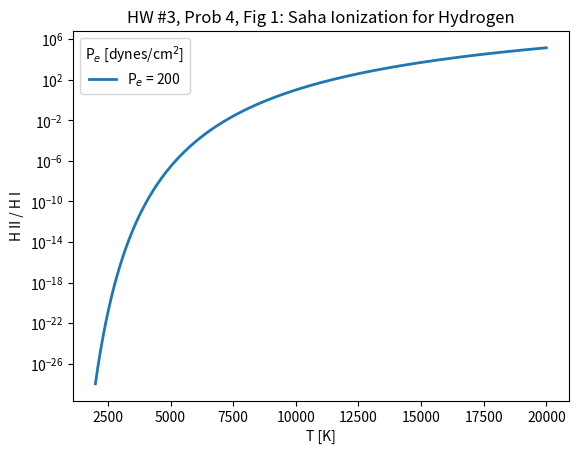

Python code for this plot: (Note: this script raises an exception after producing the figure.)
from matplotlib import pyplot as plt
import numpy as np
import scipy.constants as const

# Constants
k = 1.380658*1e-16  # Boltzmann constant [erg/K]
h = 6.6261*1e-27  # Planck constant [erg s]
m_e =  9.11*1e-28  # mass electron (gm)
ev_to_erg = 1.6*1e-12  # ev to erg
dir_path = '/Users/<user>/Documents/PHYS521/HW3/'

# Energy levels
E_1 = -13.54  # ground state energy in eV, Xr
E_2 = E_1 / 2**2  # 1st excited state in eV, Xr+1
Xi = -E_1 * ev_to_erg  # ionization from ground, in erg

# Statistical weights
# g1 = 2
# g2 = 6
# g3 = 10
g_ii = 2  # for H II
g_i  = 1  # for H I


# Functions
def saha(T, P_e, g_r, g_r1, Xi=Xi, m_r=m_e, k=k, h=h):
    """
    Saha Equation
    term1 = 2kT g_{r+1}/P_e g_r
    term2 = (2pi m_r kT / h^2)^3/2
    term3 = exp(-Xi/kT)
    --> saha = term1 * term2 * term3
    """
    term_2_cst = (2*np.pi*m_r*k / h**2)**(3/2)
    
    first_term = 2*k*T*g_r1 / (P_e*g_r)
    second_term = term_2_cst * T**(1.5)
    third_term = np.exp(-Xi/(k*T))
    
    return first_term * second_term * third_term

def Ntotal_ratio(r):
    """
    Calculate the ratio of the total number of atoms to the number of ionized and neutral atoms
    r = N_ionized / N_neutral
    """
    return r / (1+r)

def plot_saha(fig_num, P_e_arr, T, ratio_arr, q_num=4):
    """
    Plot the Saha ratio for a range of temperatures T
    """
    plt.figure(dpi=200)
    # Data
    for ratio, P_e in zip(ratio_arr,P_e_arr):
        plt.plot(T, ratio, linewidth=2, label=rf'P$_e$ = {P_e}')
    # Labels & other
    plt.xlabel('T [K]')
    ylabel = r'H II / H$_{total}$' if q_num==6 else 'H II / H I'
    plt.ylabel(ylabel)
    yscale = 'linear' if q_num==6 else 'log'
    plt.yscale(yscale)
    plt.legend(title=r'P$_e$ [dynes/cm$^2$]')
    plt.title(f'HW #3, Prob {q_num}, Fig {fig_num}: Saha Ionization for Hydrogen')
    # Save
    plt.savefig(dir_path+f'/figures/q{q_num}_fig{fig_num}.png')
    plt.show()

def get_ratio(T, T_arr, ratio_arr):
    """
    Find the ratio of H II / H I at a given temperature T
    """
    index = np.argmin(np.abs(T_arr - T))
    return ratio_arr[index]

def get_temp(ratio, T_arr, ratio_arr):
    """
    Find the temperature at which the ratio of H II / H I is equal to a given ratio
    """
    index = np.argmin(np.abs(ratio_arr - ratio))
    return T_arr[index]


# Question 4
# a)
print(f'Ionization energy of hydrogen: {-E_1} eV, {Xi:.3e} erg')

# b)
T = np.linspace(2000, 20000, 100000)
P_e = [200] # electron pressure in dynes/cm2 for MS star, n_e = P_e ./ (k .* T)
# Calculate the Saha ratio
saha_ratio_1 = saha(T, P_e, g_i, g_ii)
plot_saha(fig_num=1, P_e_arr=P_e, T=T, ratio_arr=[saha_ratio_1])
# Finding ratios at different temperatures
ratio_T2000 = get_ratio(2000, T, saha_ratio_1)
print(f'Ratio 2000K: {ratio_T2000}')
ratio_T6000 = get_ratio(6000, T, saha_ratio_1)
print(f'Ratio 6000K: {ratio_T6000}')
ratio_T10000 = get_ratio(10000, T, saha_ratio_1)
print(f'Ratio 10000K: {ratio_T10000}')
# Find the temperature at which the ratio is 10
T_ratio10 = get_temp(10, T, saha_ratio_1)
print(f'Temperature at which the ratio is 10: {T_ratio10} K')

# c)
P_e_arr = [20,200,2000]  # in dynes/cm2
# Calculate the Saha ratios for each input P_e
saha_ratio_2 = np.array([saha(T, P_e, g_i, g_ii) for P_e in P_e_arr])
# Plot
plot_saha(fig_num=2, P_e_arr=P_e_arr, T=T, ratio_arr=saha_ratio_2)


# Question 6
# Calculate ratio for p_E = 200
ratio_total = Ntotal_ratio(saha_ratio_1)
# Plot
plot_saha(fig_num=1, P_e_arr=P_e, T=T, ratio_arr=[ratio_total], q_num=6)
# Get ratio at T=8000 K
ratio_T8000 = get_ratio(8000, T, ratio_total)
print(f'At 8000K: {ratio_T8000*100:.2f} %')
# Get ratio at 12000 K
ratio_T12000 = get_ratio(12000, T, ratio_total)
print(f'At 12000K: {ratio_T12000*100:.2f} %')
